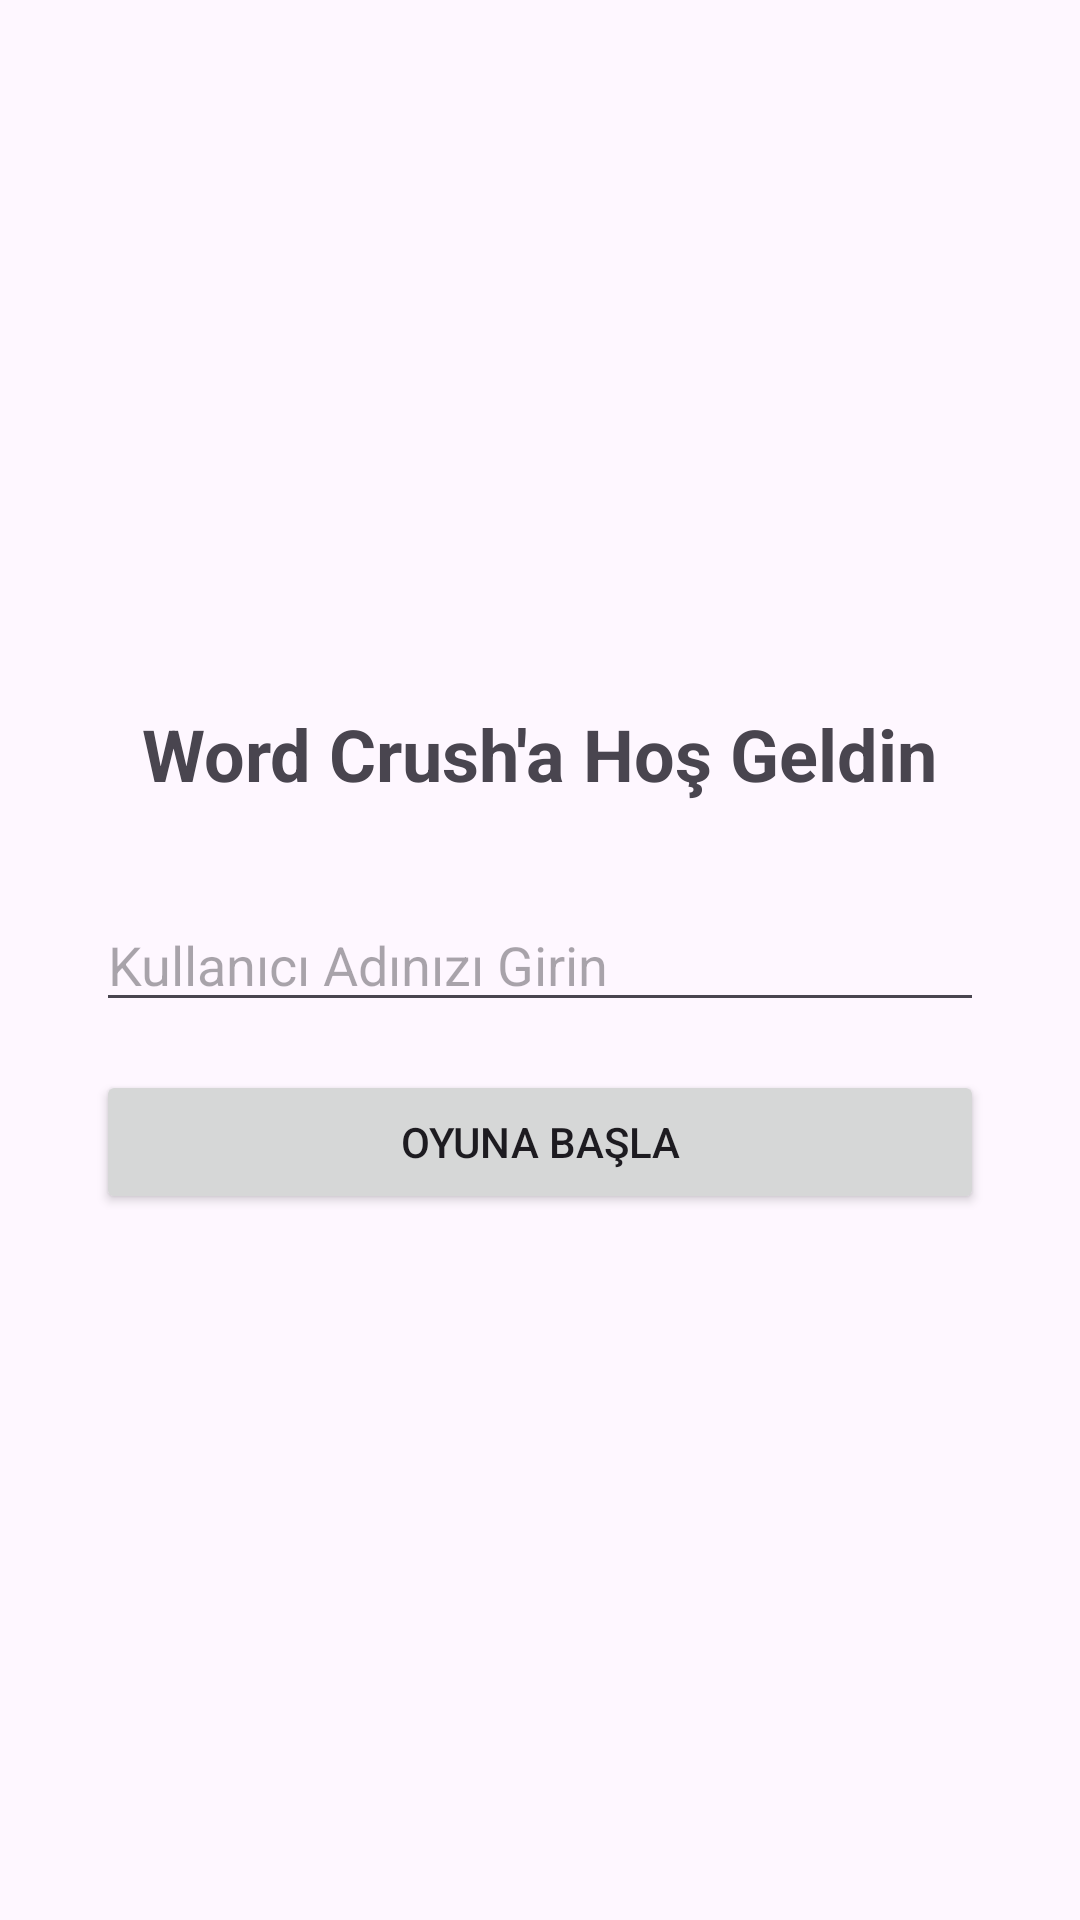

The Android layout XML behind this screen, and the referenced resources:
<!-- AndroidManifest.xml: application theme Theme.Kelimeoyunu -->
<!-- res/layout/activity_login.xml -->
<?xml version="1.0" encoding="utf-8"?>
<LinearLayout xmlns:android="http://schemas.android.com/apk/res/android"
    android:layout_width="match_parent"
    android:layout_height="match_parent"
    android:orientation="vertical"
    android:gravity="center"
    android:padding="32dp">

    <TextView
        android:layout_width="wrap_content"
        android:layout_height="wrap_content"
        android:text="Word Crush'a Hoş Geldin"
        android:textSize="24sp"
        android:textStyle="bold"
        android:layout_marginBottom="32dp"/>

    <EditText
        android:id="@+id/etUsername"
        android:layout_width="match_parent"
        android:layout_height="wrap_content"
        android:hint="Kullanıcı Adınızı Girin"
        android:inputType="textPersonName"
        android:layout_marginBottom="16dp"/>

    <Button
        android:id="@+id/btnStart"
        android:layout_width="match_parent"
        android:layout_height="wrap_content"
        android:text="Oyuna Başla" />

</LinearLayout>
<!-- resources referenced by this layout -->
<resources>
  <style name="Theme.Kelimeoyunu" parent="Base.Theme.Kelimeoyunu" />
  <style name="Base.Theme.Kelimeoyunu" parent="Theme.Material3.DayNight.NoActionBar">
          
          
      </style>
</resources>
